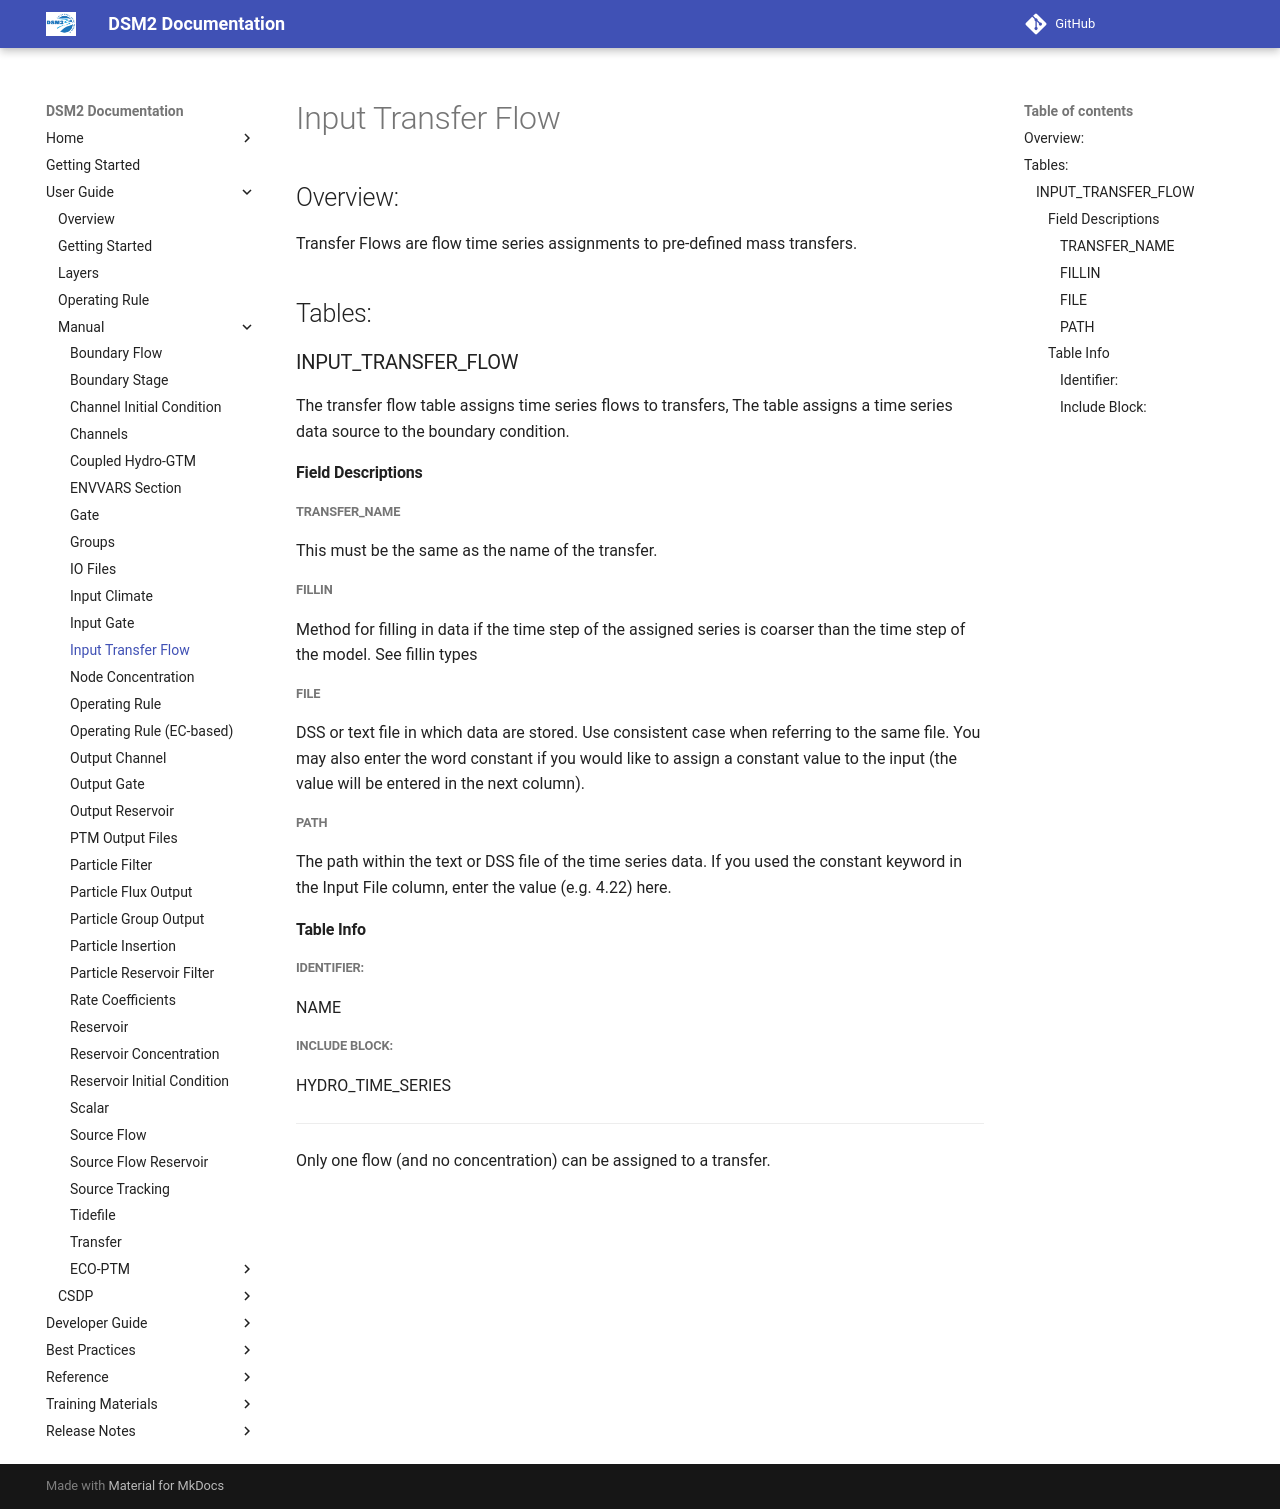

repository: CADWRDeltaModeling/dsm2 · page: manual/reference/Input_Transfer_Flow/index.html · generator: mkdocs

# Input Transfer Flow

## Overview:

Transfer Flows are flow time series assignments to pre-defined mass
transfers.

  

## Tables:

  

### INPUT_TRANSFER_FLOW

The transfer flow table assigns time series flows to transfers, The
table assigns a time series data source to the boundary condition.

#### Field Descriptions

##### TRANSFER_NAME

This must be the same as the name of the transfer.

##### FILLIN

Method for filling in data if the time step of the assigned series is
coarser than the time step of the model. See fillin types

##### FILE

DSS or text file in which data are stored. Use consistent case when
referring to the same file. You may also enter the word constant if you
would like to assign a constant value to the input (the value will be
entered in the next column).

##### PATH

The path within the text or DSS file of the time series data. If you
used the constant keyword in the Input File column, enter the value
(e.g. 4.22) here.

#### Table Info

##### Identifier:

NAME

##### Include Block:

HYDRO_TIME_SERIES

------------------------------------------------------------------------

  

Only one flow (and no concentration) can be assigned to a transfer.
